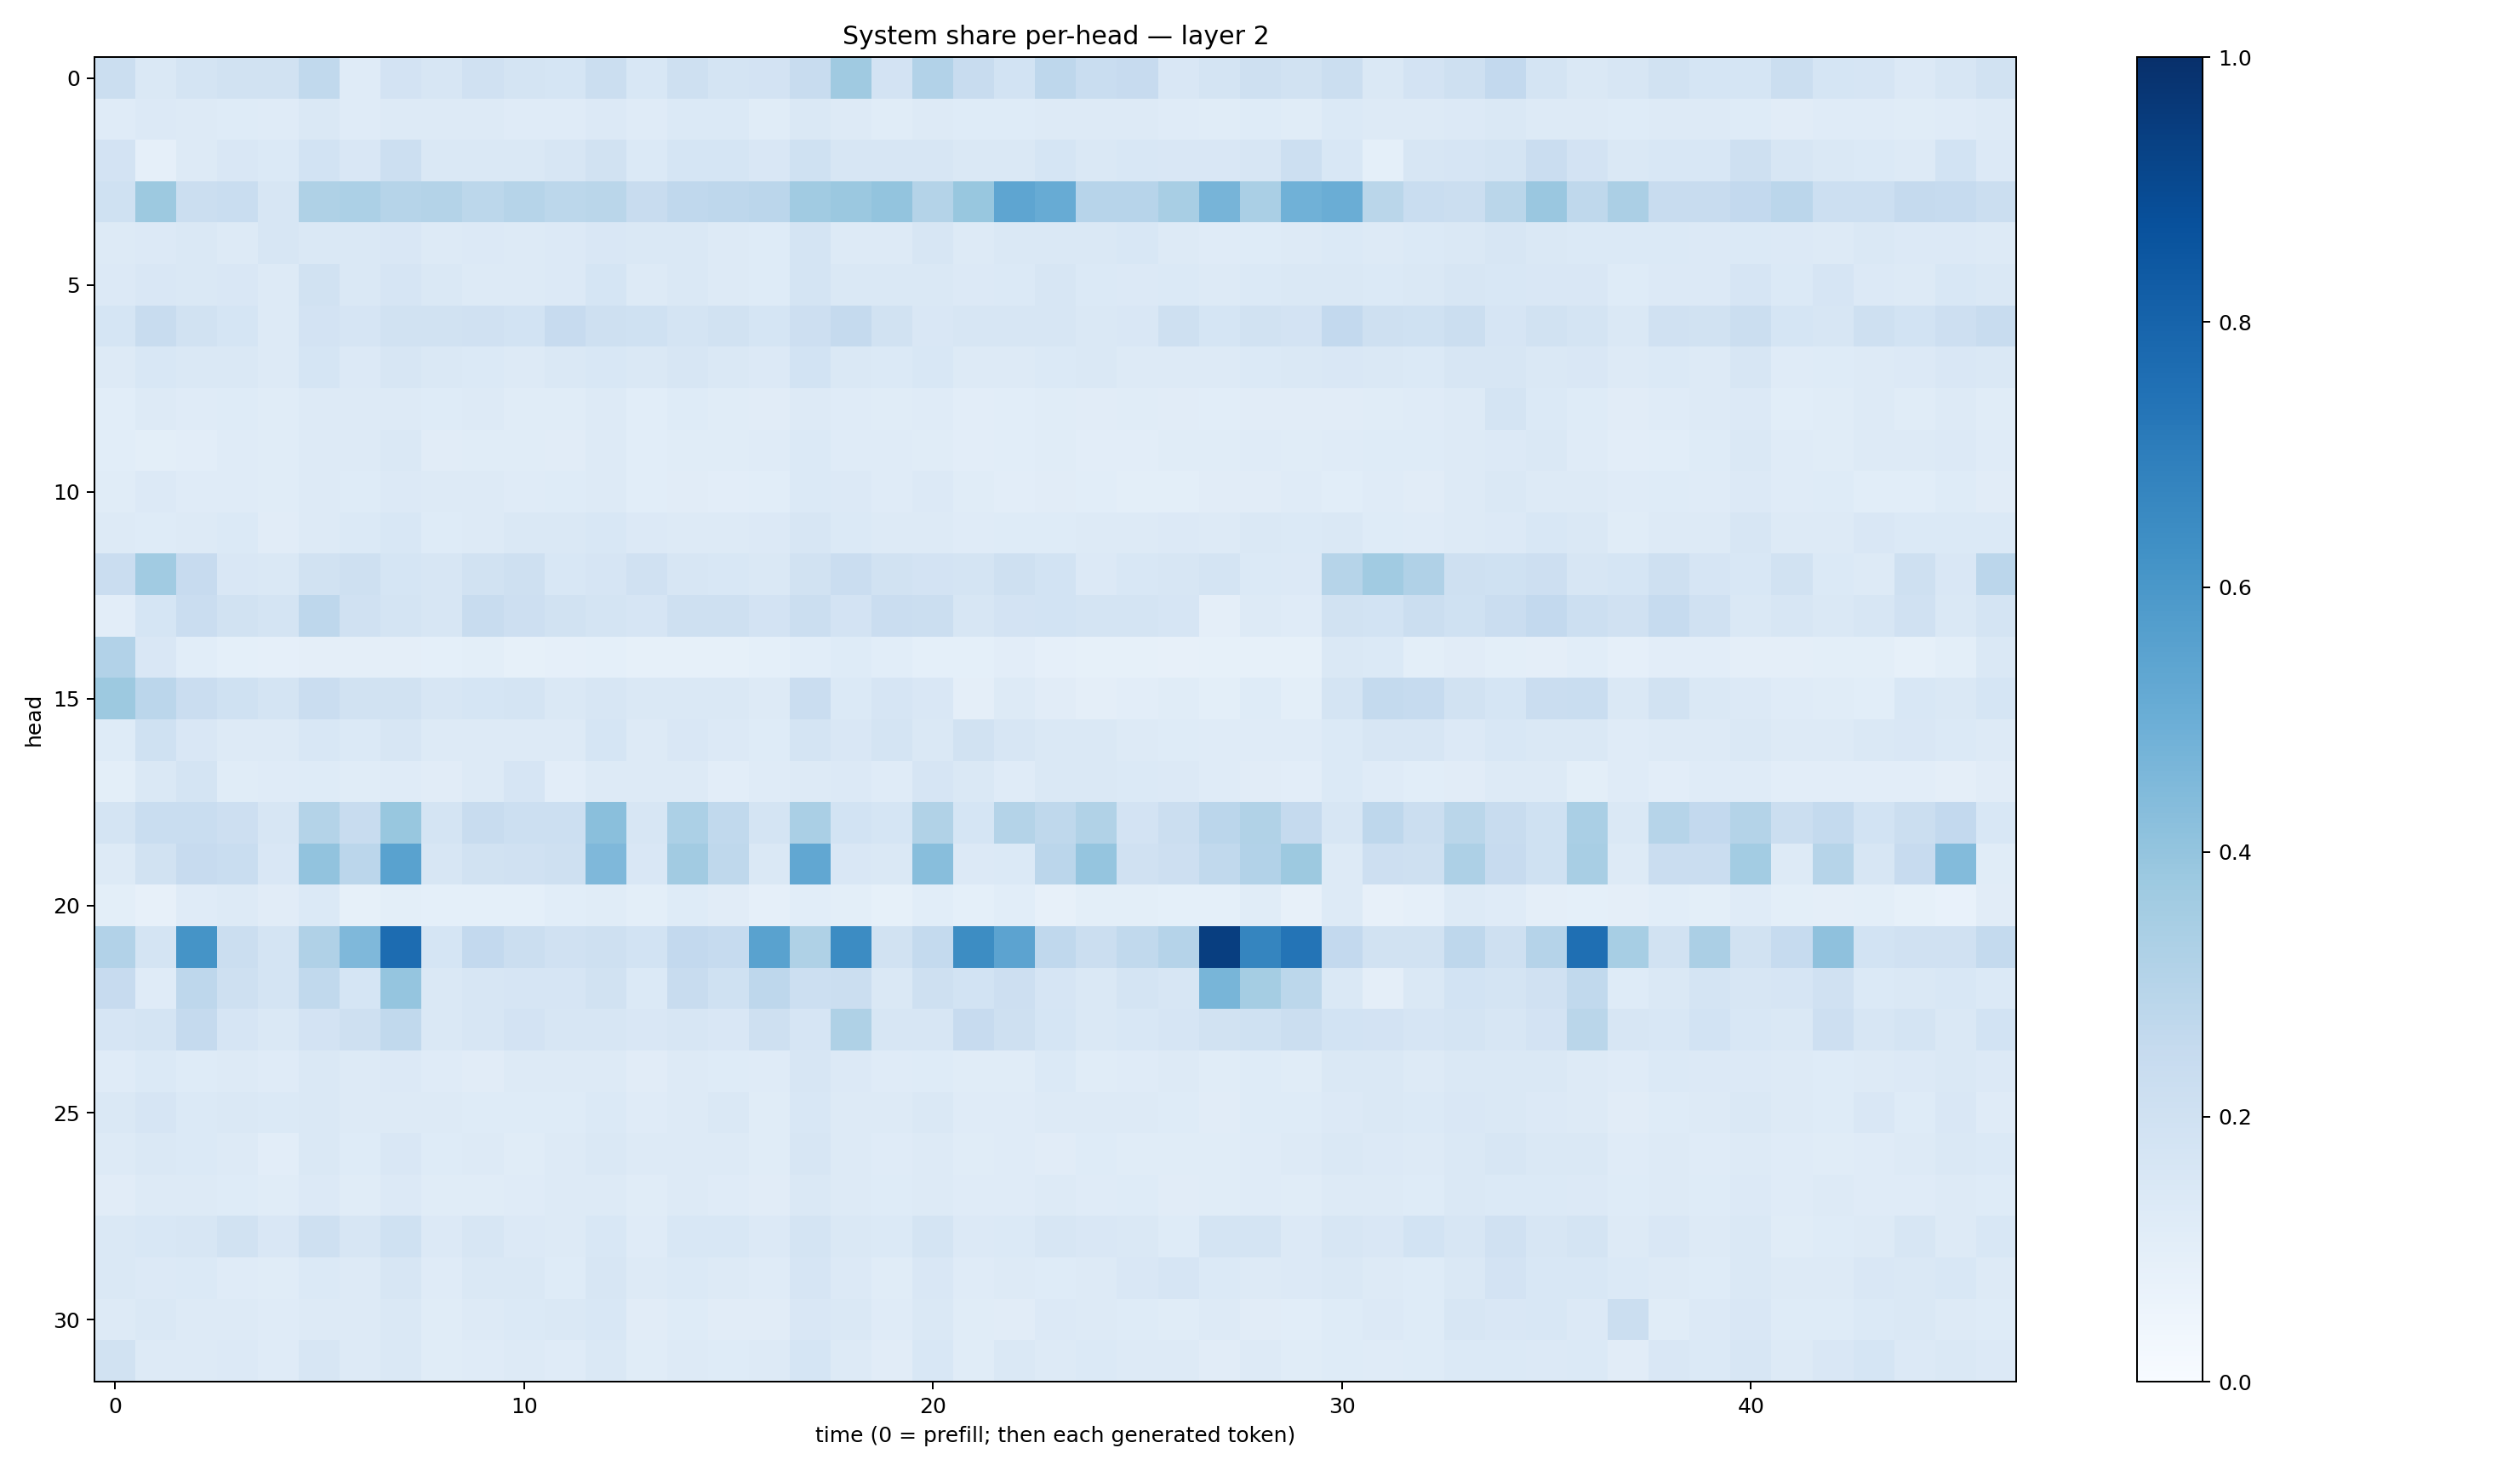

The file beside this chart, header and first rows:
0.2230074, 0.14208038, 0.17933561, 0.19146518, 0.194548, 0.26514143, 0.12003667, 0.18311067, 0.16301288, 0.19545878, 0.17883384, 0.16831793, 0.21917762, 0.15285462, 0.20942333, 0.17855756, 0.18023159, 0.23777576, 0.37029755, 0.18248875, 0.3112834, 0.23552512, 0.18480466, 0.27623755
0.12, 0.1354, 0.128, 0.1243, 0.1195, 0.1448, 0.1185, 0.1254, 0.1276, 0.1282, 0.1194, 0.121, 0.1361, 0.118, 0.1385, 0.1379, 0.1168, 0.1432, 0.1252, 0.1155, 0.1327, 0.1214, 0.1224, 0.1272
0.183, 0.08752, 0.1318, 0.1496, 0.1397, 0.1839, 0.151, 0.2177, 0.144, 0.1475, 0.1445, 0.1592, 0.1942, 0.1372, 0.1692, 0.1681, 0.1504, 0.2018, 0.1575, 0.1616, 0.1613, 0.1457, 0.1438, 0.1686
0.2016, 0.3782, 0.2211, 0.2326, 0.162, 0.3211, 0.3295, 0.3004, 0.3055, 0.2784, 0.3007, 0.2788, 0.2877, 0.2366, 0.2669, 0.2764, 0.2836, 0.3637, 0.379, 0.4022, 0.3084, 0.3874, 0.5367, 0.5088
0.1307, 0.1362, 0.1415, 0.1324, 0.1602, 0.1428, 0.1406, 0.1486, 0.1302, 0.1346, 0.1327, 0.135, 0.1506, 0.1431, 0.1481, 0.1311, 0.1218, 0.1761, 0.1286, 0.1284, 0.1583, 0.1315, 0.1454, 0.1456
0.136, 0.1514, 0.1455, 0.1509, 0.1295, 0.1889, 0.1418, 0.1647, 0.1449, 0.1308, 0.1298, 0.1367, 0.17, 0.1272, 0.1447, 0.1314, 0.1235, 0.1732, 0.1471, 0.1455, 0.1436, 0.1346, 0.14, 0.157
0.1686, 0.2403, 0.1907, 0.1698, 0.1291, 0.182, 0.1657, 0.1889, 0.1908, 0.1965, 0.1839, 0.2425, 0.205, 0.2024, 0.177, 0.1878, 0.1706, 0.2146, 0.2515, 0.193, 0.1512, 0.1574, 0.161, 0.16
0.1324, 0.155, 0.1428, 0.1441, 0.1258, 0.1681, 0.1337, 0.1608, 0.1456, 0.1386, 0.1293, 0.143, 0.1529, 0.1412, 0.1572, 0.1439, 0.134, 0.1842, 0.1453, 0.1392, 0.1526, 0.1253, 0.1281, 0.137
0.1071, 0.1254, 0.1196, 0.1233, 0.1167, 0.1279, 0.1266, 0.1252, 0.1215, 0.1289, 0.1163, 0.1164, 0.1311, 0.1075, 0.1215, 0.1162, 0.1131, 0.1327, 0.1206, 0.1142, 0.1205, 0.1043, 0.1092, 0.115
0.1093, 0.09917, 0.1037, 0.1186, 0.1145, 0.1284, 0.127, 0.145, 0.1129, 0.1158, 0.1133, 0.1123, 0.126, 0.1084, 0.1159, 0.114, 0.1197, 0.1387, 0.119, 0.1188, 0.1163, 0.1028, 0.1067, 0.1147
0.1167, 0.1352, 0.1208, 0.1209, 0.1159, 0.1256, 0.1244, 0.1346, 0.1266, 0.132, 0.1185, 0.1219, 0.1255, 0.1062, 0.1118, 0.1017, 0.1065, 0.1406, 0.1333, 0.121, 0.1335, 0.1155, 0.1046, 0.1132
0.1303, 0.1233, 0.1266, 0.1375, 0.1129, 0.1318, 0.1396, 0.1556, 0.1244, 0.126, 0.1433, 0.1443, 0.1549, 0.1365, 0.1309, 0.1275, 0.1361, 0.1622, 0.1375, 0.1259, 0.1321, 0.1198, 0.1213, 0.1239
0.2284, 0.367, 0.2444, 0.1487, 0.146, 0.1918, 0.2042, 0.1716, 0.1629, 0.1878, 0.2061, 0.1547, 0.1671, 0.1961, 0.1617, 0.1551, 0.1442, 0.1913, 0.2299, 0.1929, 0.1803, 0.1779, 0.2048, 0.1875
0.1052, 0.1716, 0.2286, 0.1882, 0.1747, 0.2765, 0.1963, 0.1724, 0.1635, 0.2358, 0.2119, 0.1945, 0.1723, 0.1676, 0.2074, 0.2102, 0.1822, 0.2208, 0.1814, 0.2299, 0.2264, 0.1628, 0.1817, 0.1861
0.31, 0.1493, 0.1065, 0.09075, 0.08738, 0.09554, 0.0973, 0.09707, 0.09168, 0.09929, 0.08345, 0.0868, 0.09315, 0.08327, 0.08349, 0.08515, 0.09015, 0.1062, 0.123, 0.1091, 0.09153, 0.09269, 0.1045, 0.08978
0.3773, 0.2828, 0.228, 0.1996, 0.1743, 0.2284, 0.1942, 0.1904, 0.1578, 0.1716, 0.1726, 0.1418, 0.1582, 0.1408, 0.1484, 0.1435, 0.1298, 0.2286, 0.1384, 0.1664, 0.1516, 0.09612, 0.1278, 0.112
0.1221, 0.201, 0.1494, 0.132, 0.1251, 0.1536, 0.1385, 0.159, 0.1327, 0.1279, 0.1284, 0.1313, 0.1707, 0.1324, 0.1486, 0.1335, 0.1212, 0.1772, 0.1489, 0.1761, 0.1478, 0.189, 0.1631, 0.1461
0.09851, 0.1483, 0.1745, 0.1164, 0.1205, 0.1229, 0.115, 0.1186, 0.1101, 0.1253, 0.165, 0.1038, 0.1265, 0.1296, 0.1297, 0.1022, 0.1204, 0.1261, 0.1347, 0.1206, 0.1652, 0.1429, 0.1185, 0.1416
0.1758, 0.2318, 0.2337, 0.2132, 0.1608, 0.3059, 0.2401, 0.387, 0.1756, 0.2396, 0.2184, 0.2168, 0.4257, 0.1625, 0.3316, 0.2624, 0.179, 0.3373, 0.1852, 0.1716, 0.3161, 0.1718, 0.3071, 0.272
0.1303, 0.1902, 0.2433, 0.2337, 0.1489, 0.4043, 0.2838, 0.5525, 0.1618, 0.1901, 0.1977, 0.2082, 0.4523, 0.1485, 0.3595, 0.2698, 0.1462, 0.5287, 0.1512, 0.1416, 0.4263, 0.1329, 0.1392, 0.2845
0.09773, 0.08037, 0.1194, 0.127, 0.1095, 0.1377, 0.0849, 0.1008, 0.09167, 0.09334, 0.09268, 0.1084, 0.1148, 0.1011, 0.1248, 0.112, 0.08683, 0.1091, 0.1006, 0.08367, 0.1082, 0.09335, 0.1071, 0.07914
0.3094, 0.1782, 0.6166, 0.2239, 0.1774, 0.3186, 0.4508, 0.7672, 0.17, 0.2611, 0.2193, 0.1957, 0.2079, 0.184, 0.2597, 0.2484, 0.5533, 0.3213, 0.6452, 0.189, 0.2576, 0.6414, 0.5438, 0.2668
0.2454, 0.1198, 0.2739, 0.205, 0.1735, 0.2643, 0.168, 0.3973, 0.1483, 0.1576, 0.166, 0.1647, 0.188, 0.1383, 0.2369, 0.2022, 0.2769, 0.2175, 0.2222, 0.1461, 0.2042, 0.1871, 0.2121, 0.1642
0.1668, 0.1764, 0.2525, 0.1657, 0.1445, 0.1806, 0.2071, 0.2627, 0.1479, 0.1617, 0.1829, 0.161, 0.1592, 0.1508, 0.1569, 0.1487, 0.2097, 0.1677, 0.3206, 0.1621, 0.16, 0.2422, 0.2075, 0.1712
0.1182, 0.1387, 0.1224, 0.1305, 0.1185, 0.1415, 0.1257, 0.134, 0.1207, 0.1116, 0.1276, 0.1305, 0.1276, 0.1123, 0.1305, 0.1235, 0.1207, 0.1617, 0.1359, 0.1177, 0.1212, 0.114, 0.1142, 0.138
0.1445, 0.1642, 0.1393, 0.1441, 0.1369, 0.1431, 0.1275, 0.1297, 0.1324, 0.1248, 0.1228, 0.1228, 0.1392, 0.1177, 0.1325, 0.142, 0.1136, 0.155, 0.1276, 0.1269, 0.1418, 0.1203, 0.1209, 0.1302
0.1251, 0.1423, 0.1387, 0.1269, 0.105, 0.1407, 0.1236, 0.1486, 0.1243, 0.125, 0.1134, 0.1257, 0.1453, 0.1276, 0.1304, 0.1257, 0.1161, 0.1601, 0.1301, 0.1208, 0.1289, 0.1161, 0.1183, 0.1132
0.1115, 0.1286, 0.1263, 0.1239, 0.1162, 0.1337, 0.117, 0.1339, 0.1161, 0.1161, 0.121, 0.1296, 0.1282, 0.1137, 0.127, 0.1173, 0.1119, 0.1462, 0.1318, 0.1218, 0.1265, 0.1199, 0.1182, 0.129
0.1432, 0.153, 0.1577, 0.1948, 0.1489, 0.2054, 0.163, 0.203, 0.1356, 0.1578, 0.1347, 0.1274, 0.153, 0.1201, 0.156, 0.1524, 0.1353, 0.176, 0.1434, 0.1388, 0.1746, 0.133, 0.14, 0.1598
0.1464, 0.1362, 0.137, 0.121, 0.1153, 0.1391, 0.1282, 0.1569, 0.1206, 0.1455, 0.1429, 0.122, 0.1612, 0.1286, 0.1378, 0.1269, 0.119, 0.1667, 0.1353, 0.1138, 0.1505, 0.1211, 0.126, 0.1237
0.1257, 0.1442, 0.1284, 0.1261, 0.1201, 0.1294, 0.1282, 0.1458, 0.1155, 0.1303, 0.1368, 0.1415, 0.1531, 0.1132, 0.1237, 0.1131, 0.1113, 0.1523, 0.1428, 0.1189, 0.1412, 0.1171, 0.1109, 0.1344
0.1886, 0.1289, 0.1282, 0.1355, 0.1189, 0.1596, 0.1281, 0.1473, 0.1145, 0.119, 0.1254, 0.1189, 0.1412, 0.1169, 0.1283, 0.1238, 0.1321, 0.1681, 0.1322, 0.1113, 0.1527, 0.1146, 0.1426, 0.1322
